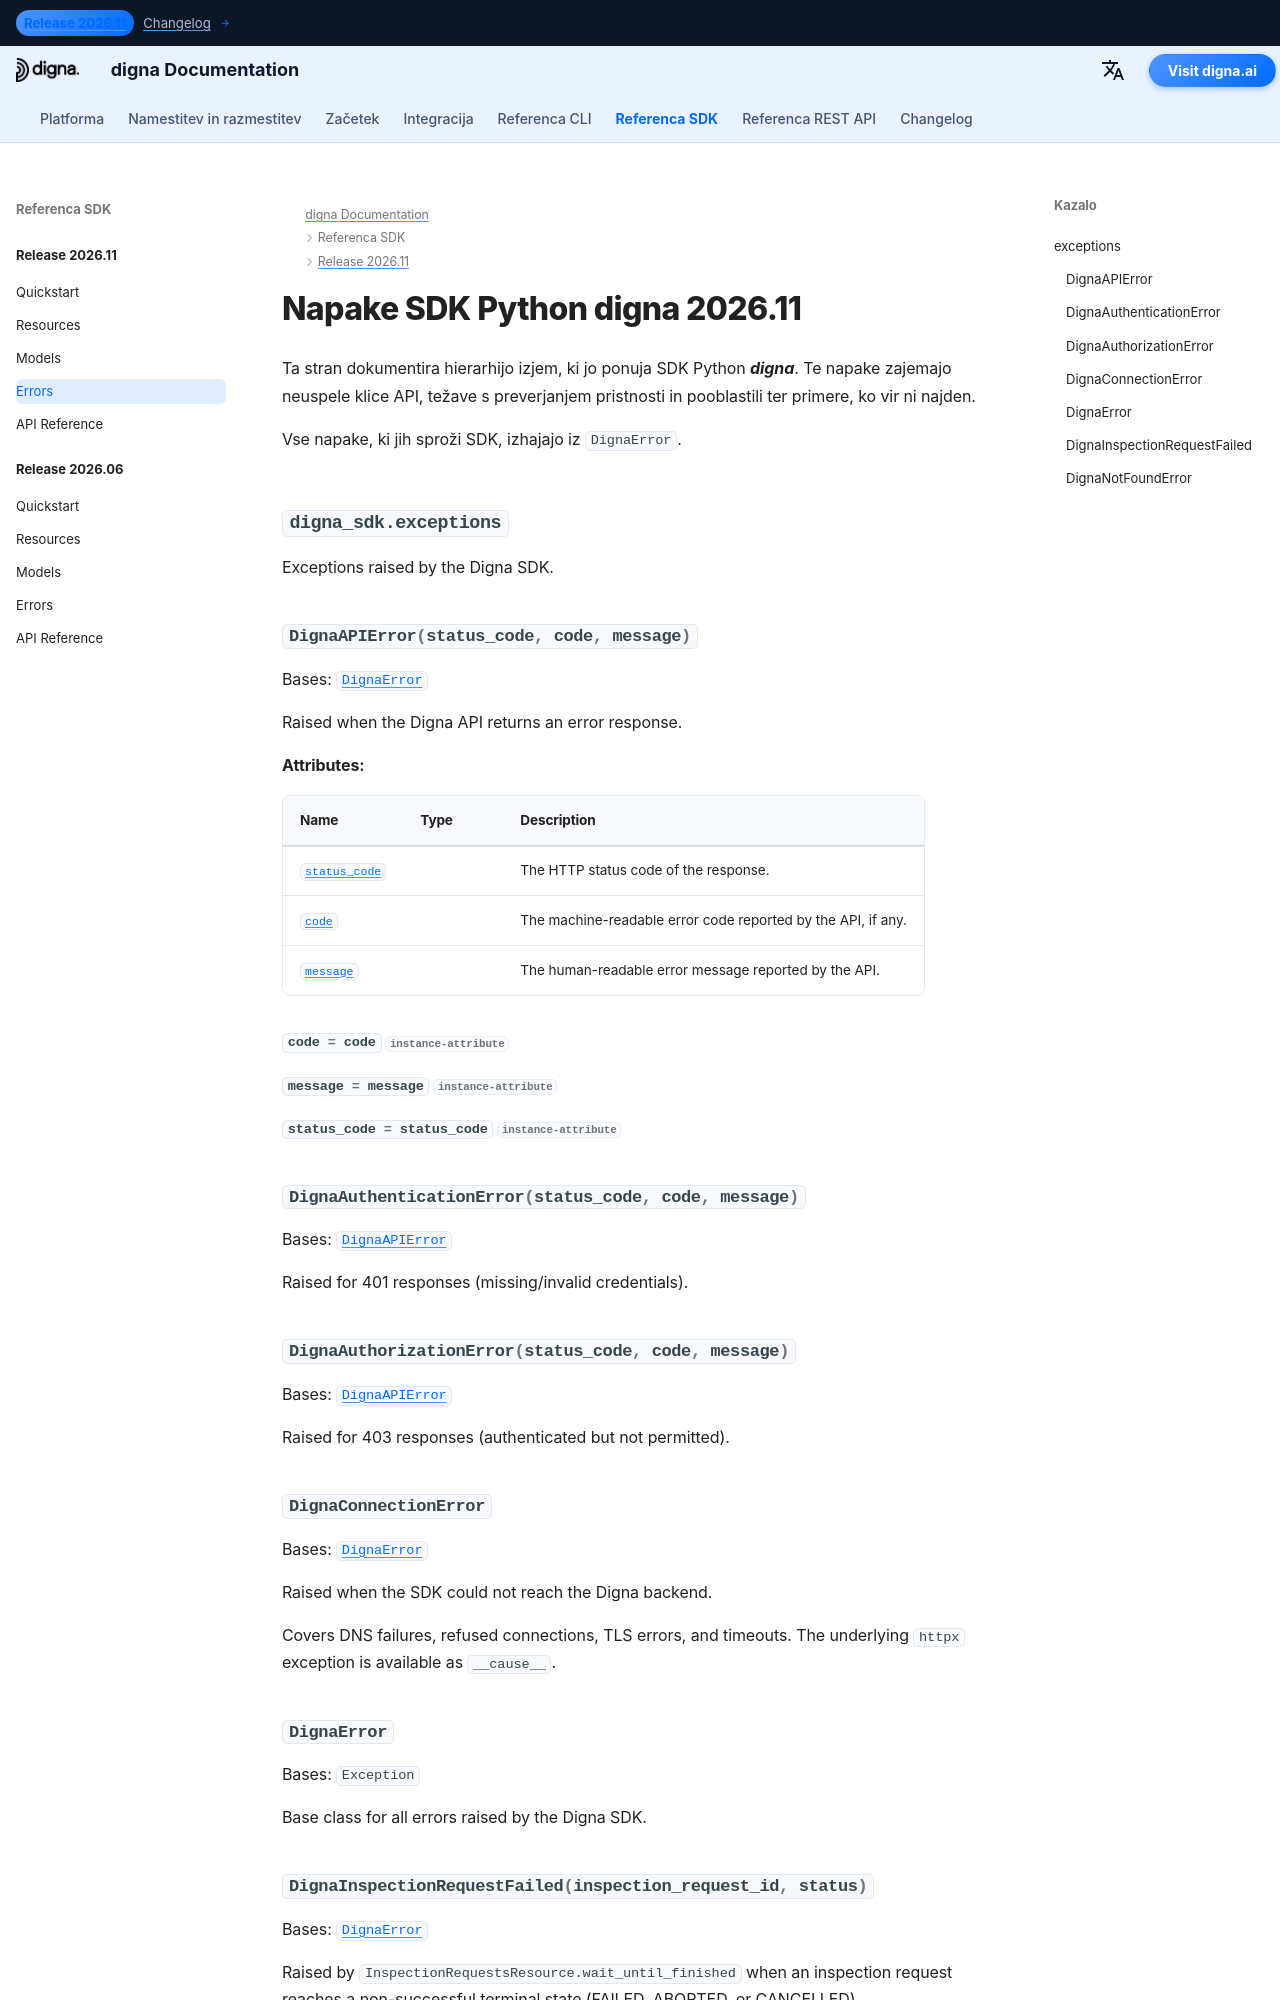

repository: dignaai/digna-docs · page: sl/sdk/Release 2026.11/errors/index.html · generator: mkdocs

---
title: Napake SDK Python digna 2026.11 | Dokumentacija digna
description: Hierarhija napak za izdajo SDK Python digna 2026.11
image: /assets/logo_square.png
---

# Napake SDK Python digna 2026.11

Ta stran dokumentira hierarhijo izjem, ki jo ponuja SDK Python ***digna***. Te napake zajemajo neuspele klice API, težave s preverjanjem pristnosti in pooblastili ter primer
